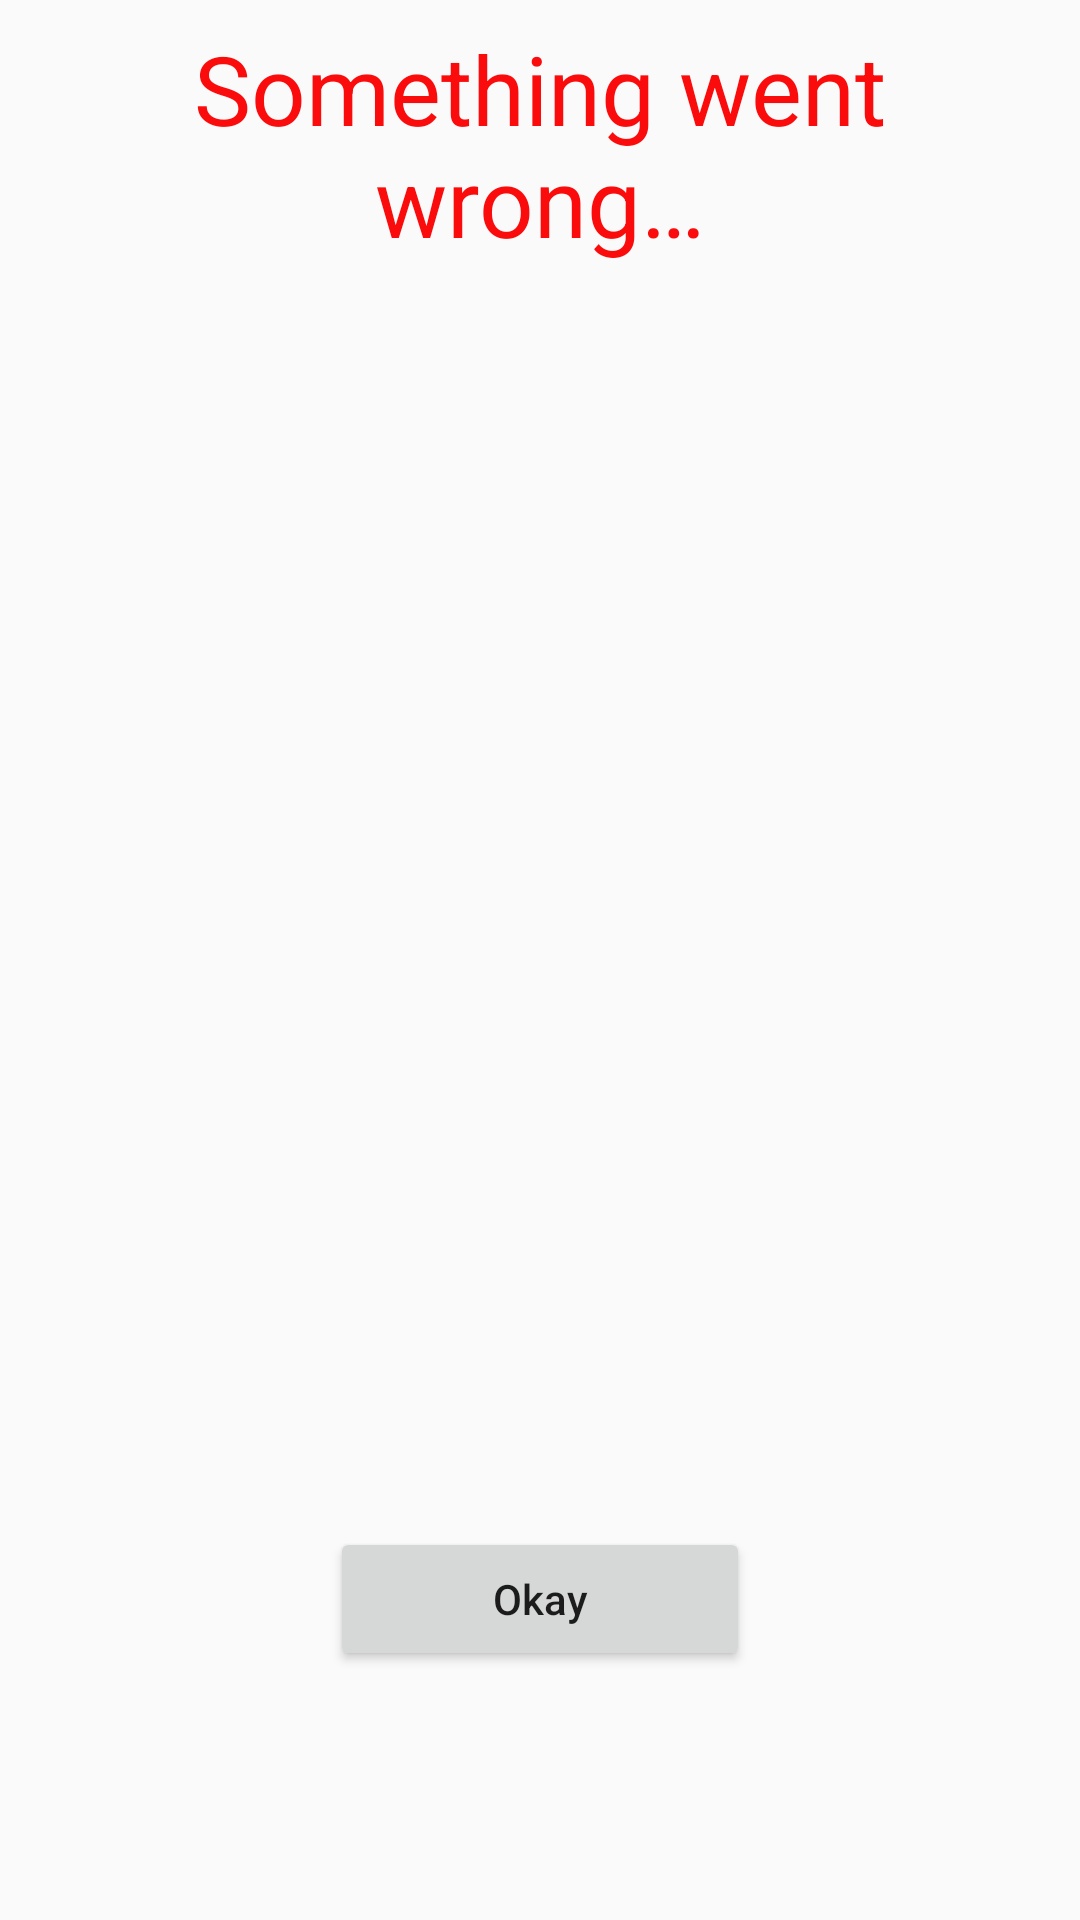

Produce the Android XML layout that renders to this screen, including the resource entries it uses.
<!-- AndroidManifest.xml: application theme AppTheme -->
<!-- res/layout/error_dialog_fragment.xml -->
<?xml version="1.0" encoding="utf-8"?>
<androidx.constraintlayout.widget.ConstraintLayout xmlns:android="http://schemas.android.com/apk/res/android"
    xmlns:app="http://schemas.android.com/apk/res-auto"
    xmlns:tools="http://schemas.android.com/tools"
    android:id="@+id/loadingMainContainer"
    android:layout_width="match_parent"
    android:layout_height="match_parent"
    android:layout_gravity="center"
    android:background="@drawable/background_rounded_white">

    <ImageView
        android:id="@+id/errorIcon"
        android:layout_width="match_parent"
        android:layout_height="wrap_content"
        android:adjustViewBounds="true"
        android:background="@color/white"
        android:scaleType="fitXY"
        android:src="@drawable/error_spiderman"
        app:layout_constraintEnd_toEndOf="parent"
        app:layout_constraintStart_toStartOf="parent"
        app:layout_constraintTop_toTopOf="parent"
        android:contentDescription="@null" />

    <TextView
        android:id="@+id/errorTitle"
        android:layout_width="0dp"
        android:layout_height="wrap_content"
        android:text="@string/error_title"
        android:textSize="32sp"
        android:layout_margin="8dp"
        android:textColor="@color/colorAccent"
        android:textAlignment="center"
        app:layout_constraintEnd_toEndOf="parent"
        app:layout_constraintStart_toStartOf="parent"
        app:layout_constraintTop_toBottomOf="@id/errorIcon" />

    <TextView
        android:id="@+id/errorMessage"
        android:layout_width="0dp"
        android:layout_height="wrap_content"
        android:textSize="16sp"
        android:layout_margin="16dp"
        android:textColor="@color/colorPrimaryDark"
        android:gravity="center"
        android:textAlignment="center"
        app:layout_constraintEnd_toEndOf="parent"
        app:layout_constraintStart_toStartOf="parent"
        app:layout_constraintTop_toBottomOf="@id/errorTitle"
        tools:text="Error message here..." />

    <Button
        android:id="@+id/errorButton"
        android:layout_width="140dp"
        android:layout_height="wrap_content"
        android:layout_marginBottom="32dp"
        android:text="@string/okay"
        android:textAllCaps="false"
        app:layout_constraintEnd_toEndOf="parent"
        app:layout_constraintStart_toStartOf="parent"
        app:layout_constraintBottom_toTopOf="@id/errorCode" />

    <TextView
        android:id="@+id/errorCode"
        android:layout_width="wrap_content"
        android:layout_height="wrap_content"
        android:layout_marginBottom="32dp"
        app:layout_constraintBottom_toBottomOf="parent"
        app:layout_constraintEnd_toEndOf="parent"
        app:layout_constraintStart_toStartOf="parent"
        tools:text="HTTP-500" />
</androidx.constraintlayout.widget.ConstraintLayout>
<!-- resources referenced by this layout -->
<resources>
  <color name="colorAccent">#FB0C0C</color>
  <color name="colorPrimaryDark">#322332</color>
  <color name="white">#FFFFFF</color>
  <string name="error_title">Something went wrong…</string>
  <string name="okay">Okay</string>
  <style name="AppTheme" parent="Theme.AppCompat.Light.DarkActionBar">
          
          <item name="colorPrimary">@color/colorPrimary</item>
          <item name="colorPrimaryDark">@color/colorPrimaryDark</item>
          <item name="colorAccent">@color/colorAccent</item>
      </style>
  <color name="colorPrimary">#0030AA</color>
</resources>
